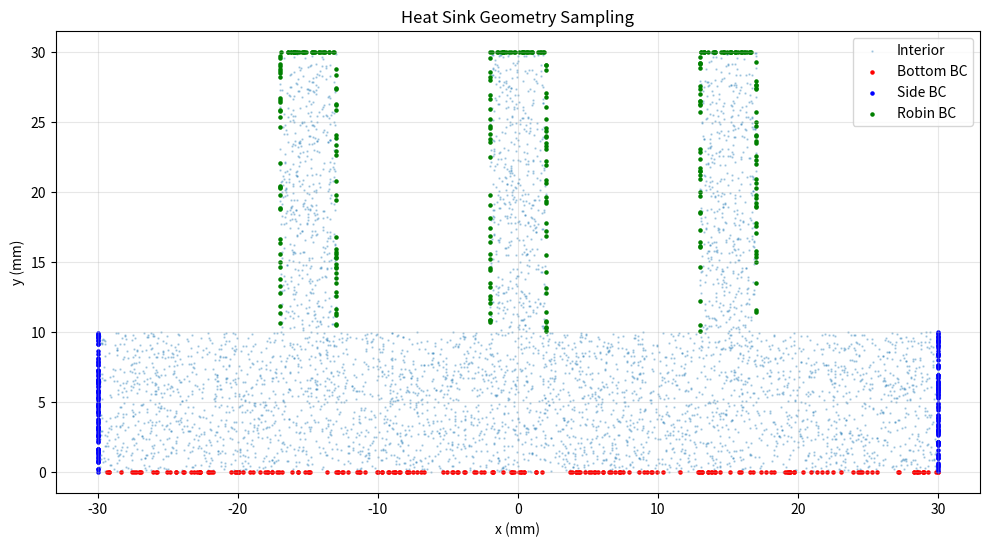

This figure's Python source:
"""
Chapter 3: Heat Sink CSG Geometry
==================================
Constructive Solid Geometry for a 2D heat sink:
  - Base plate (rectangle)
  - 3 rectangular fins on top

Pure Python geometry sampling — no PhysicsNeMo dependency.
"""

import numpy as np


class Rectangle:
    """Axis-aligned rectangle defined by (x_min, y_min, x_max, y_max)."""

    def __init__(self, x_min: float, y_min: float, x_max: float, y_max: float,
                 name: str = "rect"):
        self.x_min = x_min
        self.y_min = y_min
        self.x_max = x_max
        self.y_max = y_max
        self.name = name

    def contains(self, x: np.ndarray, y: np.ndarray) -> np.ndarray:
        """Boolean mask: True if point is inside the rectangle."""
        return ((x >= self.x_min) & (x <= self.x_max) &
                (y >= self.y_min) & (y <= self.y_max))

    def sample_interior(self, n: int) -> tuple:
        """Uniform random samples inside the rectangle."""
        x = np.random.uniform(self.x_min, self.x_max, n)
        y = np.random.uniform(self.y_min, self.y_max, n)
        return x, y

    def sample_boundary(self, n: int) -> tuple:
        """Uniform random samples on the rectangle boundary."""
        perimeter = 2 * ((self.x_max - self.x_min) + (self.y_max - self.y_min))
        w = self.x_max - self.x_min
        h = self.y_max - self.y_min
        # Distribute points proportional to edge length
        n_bottom = max(1, int(n * w / perimeter))
        n_top = max(1, int(n * w / perimeter))
        n_left = max(1, int(n * h / perimeter))
        n_right = n - n_bottom - n_top - n_left

        xs, ys = [], []
        # Bottom
        xs.append(np.random.uniform(self.x_min, self.x_max, n_bottom))
        ys.append(np.full(n_bottom, self.y_min))
        # Top
        xs.append(np.random.uniform(self.x_min, self.x_max, n_top))
        ys.append(np.full(n_top, self.y_max))
        # Left
        xs.append(np.full(n_left, self.x_min))
        ys.append(np.random.uniform(self.y_min, self.y_max, n_left))
        # Right
        xs.append(np.full(n_right, self.x_max))
        ys.append(np.random.uniform(self.y_min, self.y_max, n_right))

        return np.concatenate(xs), np.concatenate(ys)

    @property
    def area(self):
        return (self.x_max - self.x_min) * (self.y_max - self.y_min)


class HeatSinkGeometry:
    """
    2D heat sink: rectangular base plate + 3 fins.

    Default dimensions (in mm, normalized to ~unit scale):
        Base:  60 x 10  (x: -30..30, y: 0..10)
        Fins:  4 x fin_height, equally spaced on top of base

    Parameters:
        base_width, base_height, fin_width, fin_height, n_fins
    """

    def __init__(self, base_width: float = 60.0, base_height: float = 10.0,
                 fin_width: float = 4.0, fin_height: float = 20.0,
                 n_fins: int = 3):
        self.base_width = base_width
        self.base_height = base_height
        self.fin_width = fin_width
        self.fin_height = fin_height
        self.n_fins = n_fins

        # Base plate
        self.base = Rectangle(-base_width / 2, 0, base_width / 2, base_height,
                              name="base")

        # Fins (equally spaced on top of base)
        self.fins = []
        spacing = base_width / (n_fins + 1)
        for i in range(n_fins):
            cx = -base_width / 2 + spacing * (i + 1)
            fin = Rectangle(cx - fin_width / 2, base_height,
                           cx + fin_width / 2, base_height + fin_height,
                           name=f"fin_{i}")
            self.fins.append(fin)

    def sample_interior(self, n: int) -> tuple:
        """Sample interior points across the entire heat sink (base + fins)."""
        # Distribute samples proportional to area
        total_area = self.base.area + sum(f.area for f in self.fins)
        n_base = max(1, int(n * self.base.area / total_area))
        n_per_fin = max(1, (n - n_base) // self.n_fins)

        xs, ys = [], []
        xb, yb = self.base.sample_interior(n_base)
        xs.append(xb)
        ys.append(yb)

        for fin in self.fins:
            xf, yf = fin.sample_interior(n_per_fin)
            xs.append(xf)
            ys.append(yf)

        return np.concatenate(xs), np.concatenate(ys)

    def sample_bottom_bc(self, n: int) -> tuple:
        """Bottom of base plate (heat source): y = 0."""
        x = np.random.uniform(-self.base_width / 2, self.base_width / 2, n)
        y = np.zeros(n)
        return x, y

    def sample_side_bc(self, n: int) -> tuple:
        """Side walls of base (insulated / Neumann)."""
        n_half = n // 2
        y_left = np.random.uniform(0, self.base_height, n_half)
        x_left = np.full(n_half, -self.base_width / 2)
        y_right = np.random.uniform(0, self.base_height, n - n_half)
        x_right = np.full(n - n_half, self.base_width / 2)
        return (np.concatenate([x_left, x_right]),
                np.concatenate([y_left, y_right]))

    def sample_robin_bc(self, n: int) -> tuple:
        """
        Top and side surfaces of fins (convective / Robin BC).
        Returns x, y, nx, ny (outward normals).
        """
        xs, ys, nxs, nys = [], [], [], []
        n_per_fin = max(1, n // self.n_fins)

        for fin in self.fins:
            # Top of fin
            n_top = n_per_fin // 3
            xt = np.random.uniform(fin.x_min, fin.x_max, n_top)
            yt = np.full(n_top, fin.y_max)
            xs.append(xt); ys.append(yt)
            nxs.append(np.zeros(n_top)); nys.append(np.ones(n_top))

            # Left side of fin
            n_side = n_per_fin // 3
            yl = np.random.uniform(fin.y_min, fin.y_max, n_side)
            xl = np.full(n_side, fin.x_min)
            xs.append(xl); ys.append(yl)
            nxs.append(-np.ones(n_side)); nys.append(np.zeros(n_side))

            # Right side of fin
            n_right = n_per_fin - n_top - n_side
            yr = np.random.uniform(fin.y_min, fin.y_max, n_right)
            xr = np.full(n_right, fin.x_max)
            xs.append(xr); ys.append(yr)
            nxs.append(np.ones(n_right)); nys.append(np.zeros(n_right))

        return (np.concatenate(xs), np.concatenate(ys),
                np.concatenate(nxs), np.concatenate(nys))

    def contains(self, x: np.ndarray, y: np.ndarray) -> np.ndarray:
        """Check if points are inside the heat sink domain."""
        mask = self.base.contains(x, y)
        for fin in self.fins:
            mask |= fin.contains(x, y)
        return mask


# ---------------------------------------------------------------------------
# Quick test
# ---------------------------------------------------------------------------
if __name__ == "__main__":
    geo = HeatSinkGeometry()
    print(f"Base area: {geo.base.area:.1f}")
    print(f"Fin area (each): {geo.fins[0].area:.1f}")

    xi, yi = geo.sample_interior(5000)
    xb, yb = geo.sample_bottom_bc(200)
    xs, ys = geo.sample_side_bc(200)
    xr, yr, nxr, nyr = geo.sample_robin_bc(300)

    import matplotlib
    matplotlib.use("Agg")
    import matplotlib.pyplot as plt

    fig, ax = plt.subplots(figsize=(10, 6))
    ax.scatter(xi, yi, s=0.5, alpha=0.3, label="Interior")
    ax.scatter(xb, yb, s=5, c="red", label="Bottom BC")
    ax.scatter(xs, ys, s=5, c="blue", label="Side BC")
    ax.scatter(xr, yr, s=5, c="green", label="Robin BC")
    ax.set_xlabel("x (mm)")
    ax.set_ylabel("y (mm)")
    ax.set_title("Heat Sink Geometry Sampling")
    ax.legend()
    ax.set_aspect("equal")
    ax.grid(True, alpha=0.3)
    fig.tight_layout()

    import os
    os.makedirs("outputs", exist_ok=True)
    fig.savefig("outputs/geometry_sampling.png", dpi=150)
    print("Saved outputs/geometry_sampling.png")
